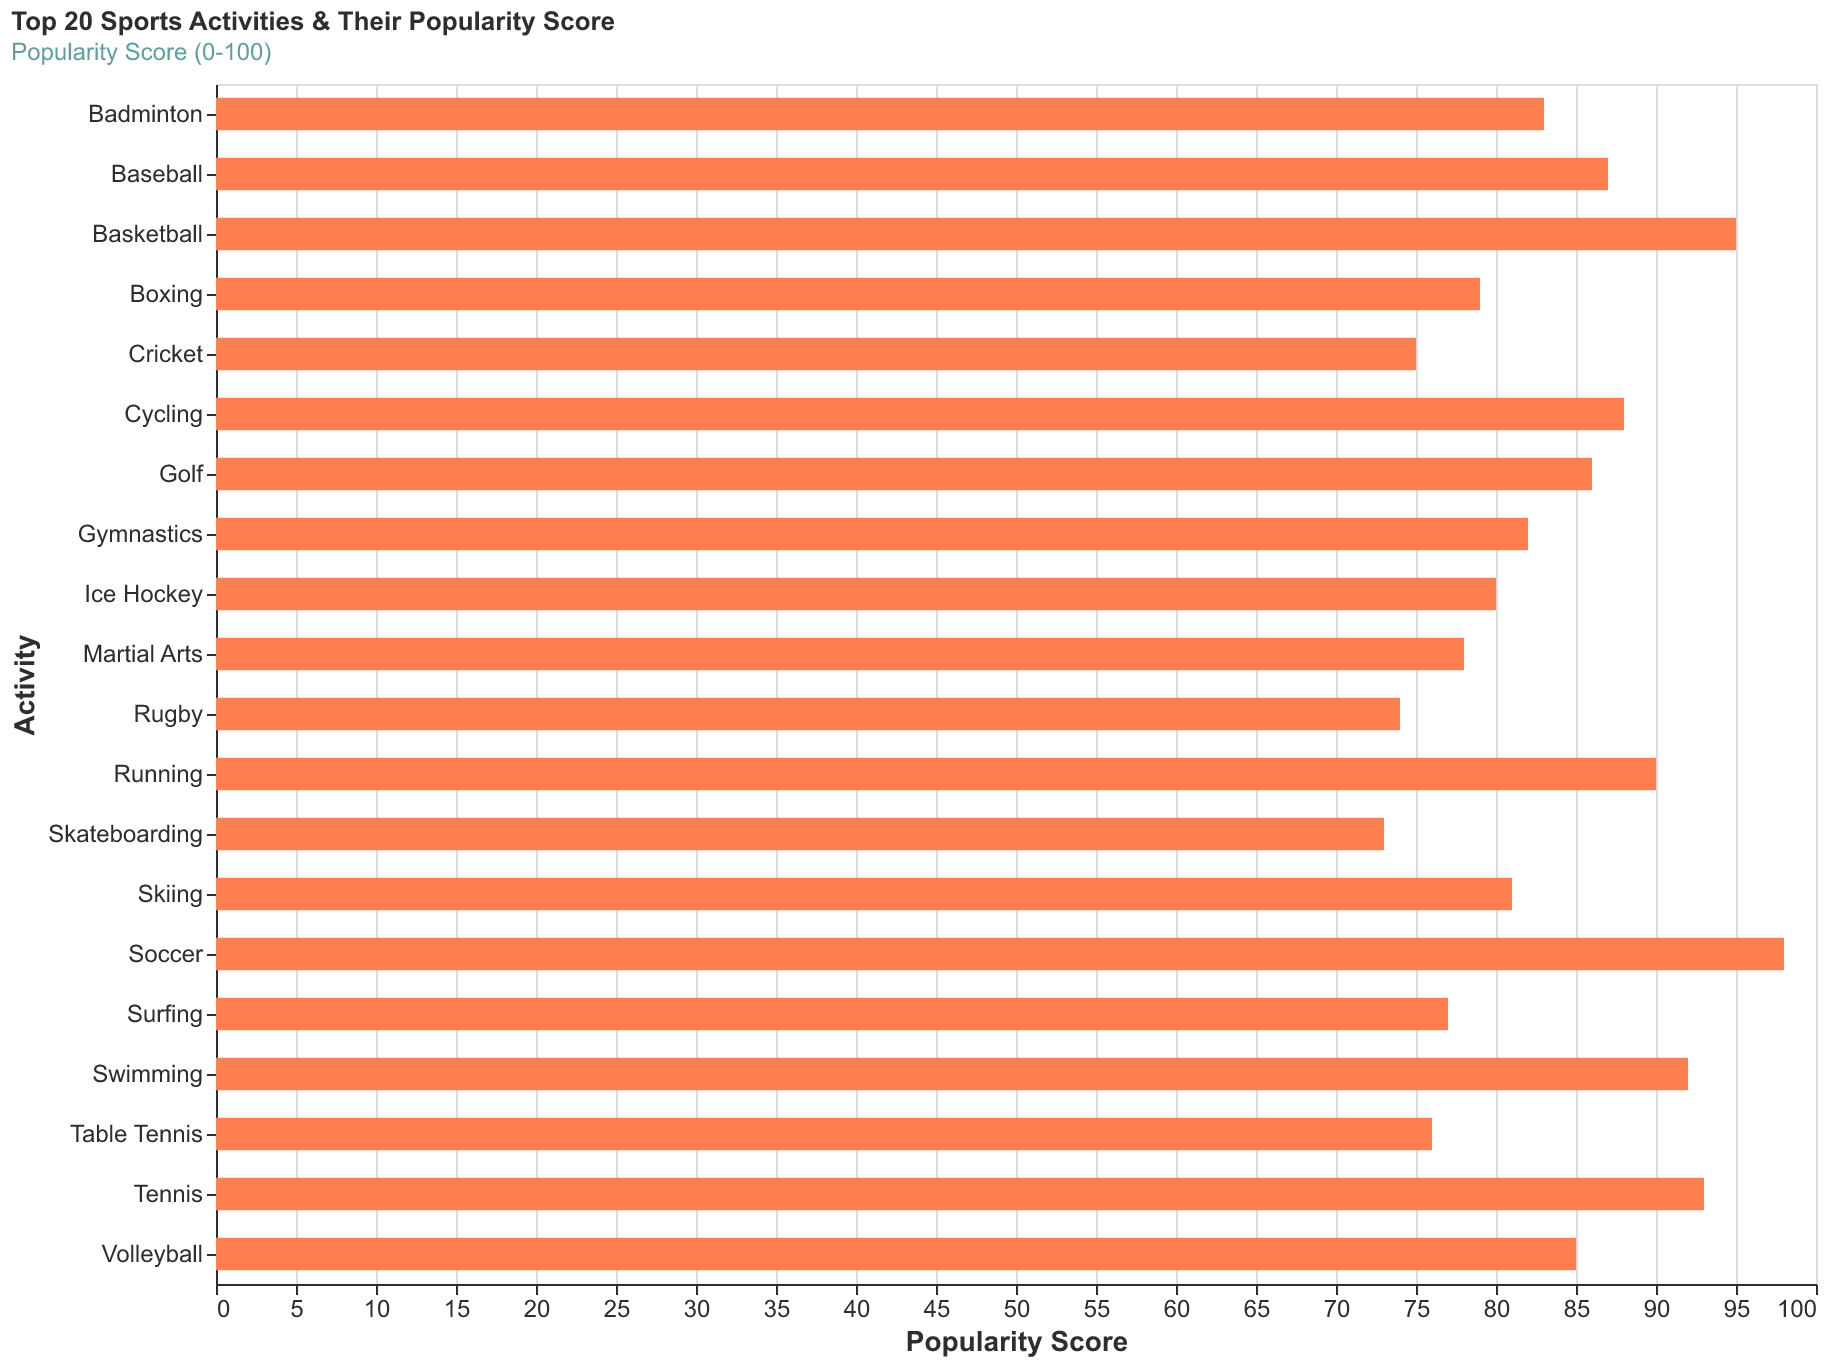

Data behind this chart, as committed beside it:
Activity, Popularity
Soccer, 98
Basketball, 95
Tennis, 93
Swimming, 92
Running, 90
Cycling, 88
Baseball, 87
Golf, 86
Volleyball, 85
Badminton, 83
Gymnastics, 82
Skiing, 81
Ice Hockey, 80
Boxing, 79
Martial Arts, 78
Surfing, 77
Table Tennis, 76
Cricket, 75
Rugby, 74
Skateboarding, 73
